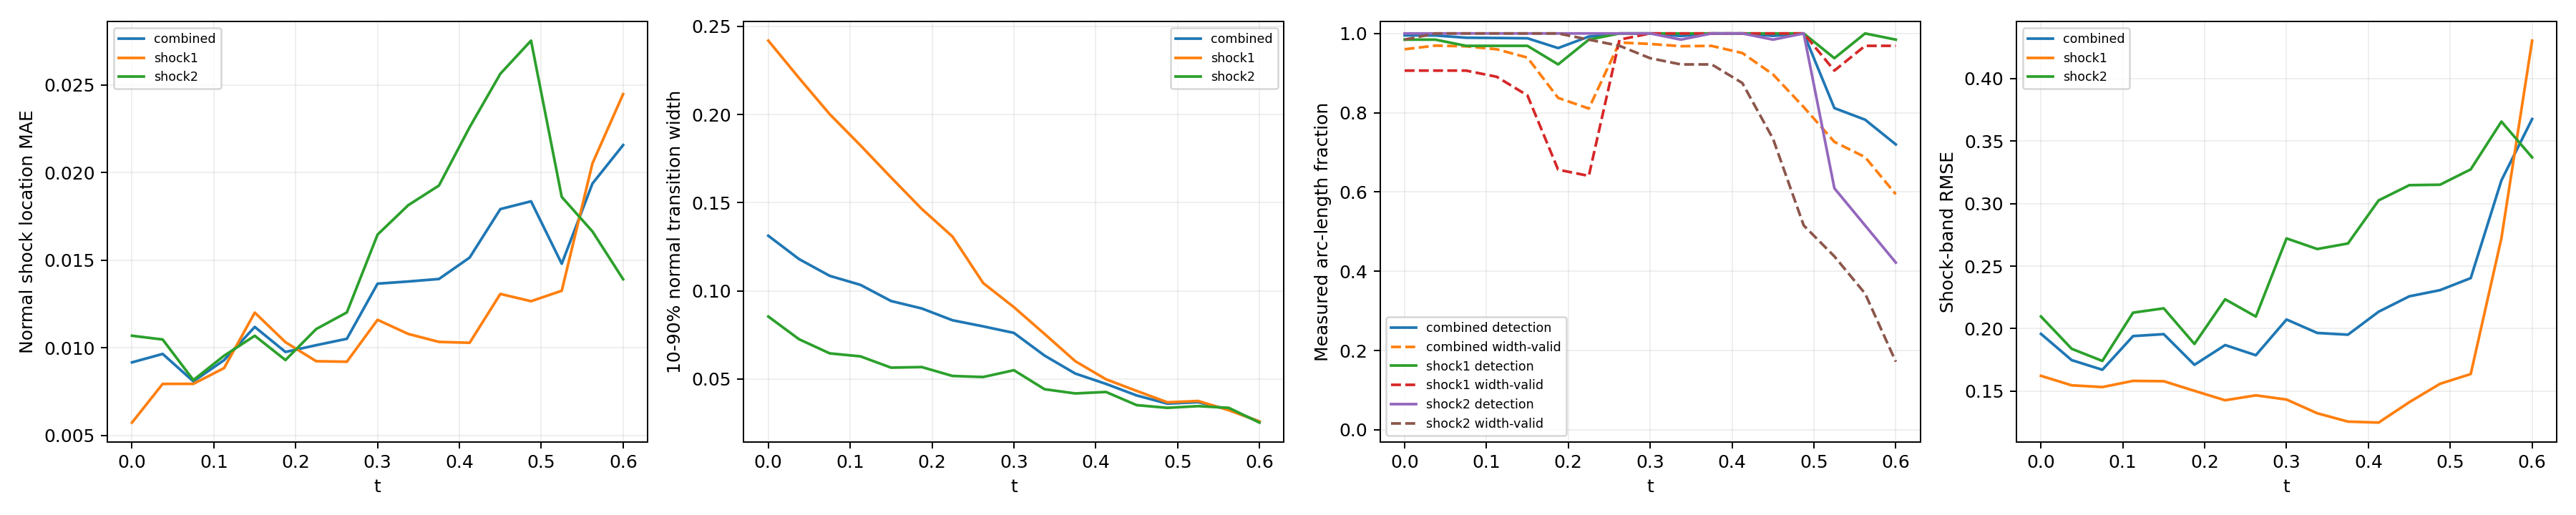

The data file committed next to this chart (first rows):
time_index, time, branch, line_length, sample_count, detected_samples, detection_rate, location_mae, location_rmse, location_max, multiple_crossing_rate, width_valid_samples, width_valid_rate, width_mean, width_max, width_underresolved_rate, window_underresolved_rate, shock_band_rmse, shock_band_point_count, shock_band_point_fraction, shock_band_geometry_error_bound
0, 0.0, combined, 2.16, 128, 127, 0.9952, 0.009174, 0.01128, 0.02156, 0.0, 121, 0.9601, 0.1312, 0.2769, 0.5613, 0.01078, 0.1958, 144, 0.1322, 6.658424289029292e-08
0, 0.0, shock1, 0.6702, 64, 63, 0.9844, 0.00574, 0.007149, 0.01881, 0.0, 58, 0.9062, 0.2419, 0.2769, 0.0, 0.0, 0.1622, 46, 0.04224, 1.3947514306706027e-08
0, 0.0, shock2, 1.49, 64, 64, 1.0, 0.01069, 0.01269, 0.02156, 0.0, 63, 0.9844, 0.08538, 0.2609, 0.7937, 0.01562, 0.2097, 98, 0.08999, 6.658424289029292e-08
1, 0.0375, combined, 2.218, 128, 127, 0.9949, 0.009657, 0.01123, 0.0308, 0.0, 122, 0.9692, 0.118, 0.2539, 0.5957, 0.0105, 0.1748, 146, 0.1341, 6.669404738752308e-08
1, 0.0375, shock1, 0.7278, 64, 63, 0.9844, 0.007946, 0.01036, 0.0308, 0.0, 58, 0.9062, 0.2207, 0.2539, 0.0, 0.0, 0.1546, 48, 0.04408, 1.6558067342786713e-08
1, 0.0375, shock2, 1.49, 64, 64, 1.0, 0.01048, 0.01162, 0.02123, 0.0, 64, 1.0, 0.07252, 0.2492, 0.8594, 0.01562, 0.1838, 98, 0.08999, 6.669404738752308e-08
2, 0.075, combined, 2.279, 128, 126, 0.9892, 0.008092, 0.009949, 0.03297, 0.0, 122, 0.9676, 0.1085, 0.2431, 0.6026, 0.01022, 0.167, 145, 0.1331, 6.681307982999892e-08
2, 0.075, shock1, 0.7888, 64, 62, 0.9687, 0.00795, 0.01077, 0.03297, 0.0, 58, 0.9062, 0.2002, 0.2431, 0.03448, 0.0, 0.1532, 51, 0.04683, 1.963948670576033e-08
2, 0.075, shock2, 1.491, 64, 64, 1.0, 0.008165, 0.009501, 0.01991, 0.0, 64, 1.0, 0.06449, 0.2377, 0.875, 0.01562, 0.1741, 94, 0.08632, 6.681307982999892e-08
3, 0.1125, combined, 2.349, 128, 126, 0.9886, 0.009301, 0.01139, 0.03184, 0.0, 121, 0.9601, 0.1034, 0.2441, 0.6245, 0.009918, 0.194, 154, 0.1414, 6.694178865908054e-08
3, 0.1125, shock1, 0.8579, 64, 62, 0.9688, 0.008849, 0.01168, 0.03184, 0.0, 57, 0.8906, 0.1825, 0.2441, 0.1053, 0.0, 0.1582, 58, 0.05326, 2.3516953617757946e-08
3, 0.1125, shock2, 1.491, 64, 64, 1.0, 0.009553, 0.01123, 0.02495, 0.0, 64, 1.0, 0.0628, 0.2256, 0.8906, 0.01562, 0.2127, 96, 0.08815, 6.694178865908054e-08
4, 0.15, combined, 2.445, 128, 126, 0.9878, 0.0112, 0.01394, 0.03006, 0.0, 118, 0.9391, 0.09419, 0.2364, 0.6305, 0.01906, 0.1955, 159, 0.146, 6.708067720449737e-08
4, 0.15, shock1, 0.9534, 64, 62, 0.9687, 0.01201, 0.01472, 0.03006, 0.0, 54, 0.8437, 0.1643, 0.2364, 0.1481, 0.0, 0.1579, 62, 0.05693, 2.9281827917085644e-08
4, 0.15, shock2, 1.492, 64, 64, 1.0, 0.01069, 0.01344, 0.02832, 0.0, 64, 1.0, 0.05639, 0.2133, 0.8906, 0.03125, 0.2162, 97, 0.08907, 6.708067720449737e-08
5, 0.1875, combined, 2.771, 128, 123, 0.9631, 0.009769, 0.01244, 0.03532, 0.0, 106, 0.8374, 0.08996, 0.2253, 0.6498, 0.0, 0.171, 182, 0.1671, 6.409417506930003e-08
5, 0.1875, shock1, 1.31, 64, 59, 0.9219, 0.01033, 0.01322, 0.03532, 0.0, 42, 0.6562, 0.1464, 0.2253, 0.2143, 0.0, 0.1502, 86, 0.07897, 5.217628388861462e-08
5, 0.1875, shock2, 1.46, 64, 64, 1.0, 0.009307, 0.01175, 0.03083, 0.0, 64, 1.0, 0.05671, 0.2086, 0.9062, 0.0, 0.1877, 96, 0.08815, 6.409417506930003e-08
6, 0.225, combined, 2.855, 128, 127, 0.9921, 0.01015, 0.01289, 0.03568, 0.0, 104, 0.8106, 0.08327, 0.2038, 0.66, 0.007725, 0.1868, 187, 0.1717, 6.354124201920975e-08
6, 0.225, shock1, 1.444, 64, 63, 0.9844, 0.009241, 0.01217, 0.0344, 0.0, 41, 0.6406, 0.1308, 0.2038, 0.2683, 0.0, 0.1426, 95, 0.08724, 6.354124201920975e-08
6, 0.225, shock2, 1.412, 64, 64, 1.0, 0.01107, 0.01358, 0.03568, 0.0, 63, 0.9844, 0.05167, 0.1919, 0.9206, 0.01562, 0.2234, 92, 0.08448, 5.975755905716501e-08
7, 0.2625, combined, 2.797, 128, 128, 1.0, 0.01052, 0.01337, 0.03733, 0.0, 125, 0.9771, 0.07981, 0.1796, 0.8174, 0.04578, 0.1787, 185, 0.1699, 6.845930280463765e-08
7, 0.2625, shock1, 1.497, 64, 64, 1.0, 0.009212, 0.01233, 0.03329, 0.0, 63, 0.9844, 0.1044, 0.1796, 0.7302, 0.03125, 0.1466, 99, 0.09091, 6.845930280463765e-08
7, 0.2625, shock2, 1.301, 64, 64, 1.0, 0.01203, 0.01448, 0.03733, 0.0, 62, 0.9687, 0.05108, 0.1768, 0.9194, 0.0625, 0.2096, 86, 0.07897, 5.124180803408787e-08
8, 0.3, combined, 2.592, 128, 128, 1.0, 0.01366, 0.01674, 0.04188, 0.0, 124, 0.9735, 0.0761, 0.1586, 0.9056, 0.008997, 0.2073, 167, 0.1534, 6.736119881787938e-08
8, 0.3, shock1, 1.492, 64, 64, 1.0, 0.0116, 0.01467, 0.03385, 0.0, 64, 1.0, 0.09072, 0.1586, 0.875, 0.01562, 0.1432, 97, 0.08907, 6.736119881787938e-08
8, 0.3, shock2, 1.1, 64, 64, 1.0, 0.01646, 0.01919, 0.04188, 0.0, 60, 0.9375, 0.05493, 0.1574, 0.95, 0.0, 0.2722, 70, 0.06428, 3.797078142723151e-08
9, 0.3375, combined, 2.531, 128, 127, 0.9936, 0.01379, 0.01738, 0.04324, 0.0, 123, 0.9679, 0.06321, 0.1373, 0.9525, 0.0, 0.1965, 165, 0.1515, 6.662424470158782e-08
9, 0.3375, shock1, 1.49, 64, 64, 1.0, 0.0108, 0.01404, 0.03702, 0.0, 64, 1.0, 0.07549, 0.1373, 0.9219, 0.0, 0.1322, 98, 0.08999, 6.662424470158782e-08
9, 0.3375, shock2, 1.04, 64, 63, 0.9844, 0.01814, 0.02132, 0.04324, 0.0, 59, 0.9219, 0.04414, 0.1246, 1.0, 0.0, 0.2637, 67, 0.06152, 3.4063008689124375e-08
10, 0.375, combined, 2.491, 128, 128, 1.0, 0.01393, 0.01839, 0.04776, 0.0, 123, 0.9686, 0.05304, 0.1168, 1.0, 0.01257, 0.1951, 161, 0.1478, 6.615651832254533e-08
10, 0.375, shock1, 1.489, 64, 64, 1.0, 0.01034, 0.01364, 0.03718, 0.0, 64, 1.0, 0.06004, 0.1168, 1.0, 0.0, 0.1256, 97, 0.08907, 6.615651832254533e-08
10, 0.375, shock2, 1.002, 64, 64, 1.0, 0.01926, 0.02375, 0.04776, 0.0, 59, 0.9219, 0.04176, 0.1138, 1.0, 0.03125, 0.2681, 64, 0.05877, 3.150907890351122e-08
11, 0.4125, combined, 2.461, 128, 128, 1.0, 0.01515, 0.02017, 0.05005, 0.0, 120, 0.9506, 0.04717, 0.09495, 1.0, 0.01853, 0.2135, 157, 0.1442, 6.590986799439683e-08
11, 0.4125, shock1, 1.488, 64, 64, 1.0, 0.01029, 0.01357, 0.03666, 0.0, 64, 1.0, 0.04979, 0.09495, 1.0, 0.0, 0.1248, 95, 0.08724, 6.590986799439683e-08
11, 0.4125, shock2, 0.9729, 64, 64, 1.0, 0.02259, 0.02734, 0.05005, 0.0, 56, 0.875, 0.04259, 0.09069, 1.0, 0.04688, 0.3026, 62, 0.05693, 2.9523244347385428e-08
12, 0.45, combined, 2.436, 128, 127, 0.9939, 0.01792, 0.02268, 0.05393, 0.0, 111, 0.8966, 0.04062, 0.0784, 1.0, 0.01824, 0.2258, 163, 0.1497, 6.586163615500774e-08
12, 0.45, shock1, 1.488, 64, 64, 1.0, 0.01308, 0.01616, 0.03753, 0.0, 64, 1.0, 0.04319, 0.07637, 1.0, 0.0, 0.1411, 99, 0.09091, 6.586163615500774e-08
12, 0.45, shock2, 0.9479, 64, 63, 0.9844, 0.02564, 0.03031, 0.05393, 0.0, 47, 0.7344, 0.03512, 0.0784, 1.0, 0.04688, 0.3148, 64, 0.05877, 2.786237449379378e-08
13, 0.4875, combined, 2.414, 128, 128, 1.0, 0.01836, 0.02419, 0.05651, 0.0, 97, 0.8143, 0.03597, 0.06209, 1.0, 0.02761, 0.2307, 158, 0.1451, 6.600759578525914e-08
13, 0.4875, shock1, 1.489, 64, 64, 1.0, 0.01266, 0.01603, 0.0416, 0.0, 64, 1.0, 0.03673, 0.06209, 1.0, 0.01563, 0.1558, 97, 0.08907, 6.600759578525914e-08
13, 0.4875, shock2, 0.9257, 64, 64, 1.0, 0.02753, 0.03336, 0.05651, 0.0, 33, 0.5156, 0.03359, 0.05841, 1.0, 0.04688, 0.3151, 61, 0.05601, 2.6416177057523397e-08
14, 0.525, combined, 2.36, 128, 99, 0.8116, 0.0148, 0.01862, 0.0452, 0.0, 86, 0.7264, 0.03681, 0.053, 1.0, 0.01798, 0.2404, 153, 0.1405, 6.314095320379345e-08
14, 0.525, shock1, 1.455, 64, 60, 0.9375, 0.01326, 0.01671, 0.03921, 0.0, 58, 0.9062, 0.03748, 0.053, 1.0, 0.0, 0.1636, 94, 0.08632, 6.314095320379345e-08
14, 0.525, shock2, 0.9053, 64, 39, 0.6094, 0.01861, 0.02264, 0.0452, 0.0, 28, 0.4375, 0.03456, 0.05132, 1.0, 0.04687, 0.3274, 59, 0.05418, 2.512436485592005e-08
15, 0.5625, combined, 1.972, 128, 97, 0.7824, 0.01937, 0.02302, 0.04219, 0.0, 84, 0.688, 0.03255, 0.05018, 1.0, 0.02106, 0.3186, 133, 0.1221, 3.692435790894428e-08
15, 0.5625, shock1, 1.086, 64, 64, 1.0, 0.02052, 0.02421, 0.04219, 0.0, 62, 0.9688, 0.03224, 0.05018, 1.0, 0.0, 0.2724, 72, 0.06612, 3.692435790894428e-08
15, 0.5625, shock2, 0.8862, 64, 33, 0.5156, 0.01664, 0.01992, 0.0381, 0.0, 22, 0.3437, 0.03359, 0.05015, 1.0, 0.04687, 0.3656, 61, 0.05601, 2.3950028866640355e-08
16, 0.6, combined, 1.847, 128, 90, 0.72, 0.02157, 0.02477, 0.05094, 0.0, 73, 0.5942, 0.02577, 0.04897, 1.0, 0.02203, 0.3677, 111, 0.1019, 2.9741702502045213e-08
16, 0.6, shock1, 0.9787, 64, 63, 0.9844, 0.02448, 0.02736, 0.05094, 0.0, 62, 0.9687, 0.02586, 0.04897, 1.0, 0.0, 0.4304, 66, 0.06061, 2.9741702502045213e-08
16, 0.6, shock2, 0.8679, 64, 27, 0.4219, 0.01392, 0.01605, 0.02693, 0.0, 11, 0.1719, 0.02522, 0.02739, 1.0, 0.04688, 0.337, 58, 0.05326, 2.286875633820104e-08
